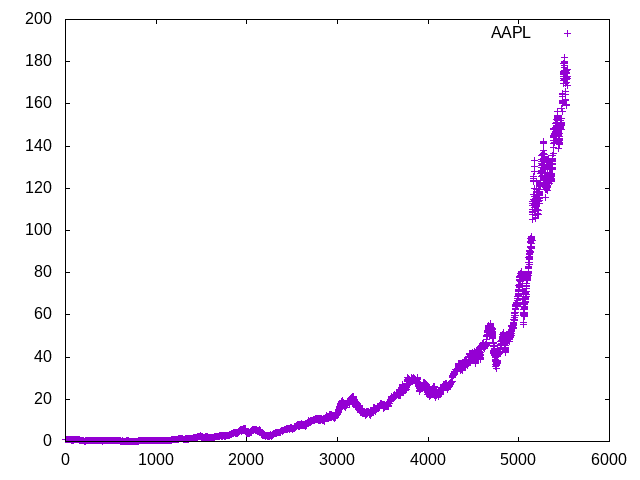

Data behind this chart, as committed beside it:
date, open, high, low, close, adjclose, volume
2000-02-16, 1.051, 1.055, 1.001, 1.019, 0.8725, 378246400
2000-02-17, 1.028, 1.031, 1.01, 1.026, 0.8783, 289497600
2000-02-18, 1.023, 1.03, 0.99, 0.9933, 0.8505, 233441600
2000-02-22, 0.9833, 1.044, 0.9526, 1.016, 0.8701, 422296000
2000-02-23, 1.011, 1.062, 0.9911, 1.038, 0.8888, 473099200
2000-02-24, 1.047, 1.064, 0.9978, 1.029, 0.8808, 376432000
2000-02-25, 1.025, 1.045, 0.9833, 0.9855, 0.8438, 249144000
2000-02-28, 0.9833, 1.027, 0.9676, 1.011, 0.8658, 328328000
2000-02-29, 1.014, 1.047, 1.005, 1.023, 0.8763, 368961600
2000-03-01, 1.059, 1.179, 1.058, 1.164, 0.9963, 1077003200
2000-03-02, 1.134, 1.142, 1.078, 1.089, 0.9327, 311259200
2000-03-03, 1.115, 1.145, 1.071, 1.143, 0.9786, 323366400
2000-03-06, 1.125, 1.153, 1.116, 1.122, 0.9609, 210560000
2000-03-07, 1.129, 1.138, 1.081, 1.097, 0.9394, 273011200
2000-03-08, 1.097, 1.107, 1.059, 1.089, 0.9327, 271230400
2000-03-09, 1.079, 1.116, 1.056, 1.092, 0.9346, 276718400
2000-03-10, 1.086, 1.142, 1.08, 1.123, 0.9614, 248606400
2000-03-13, 1.09, 1.129, 1.067, 1.083, 0.9275, 303956800
2000-03-14, 1.082, 1.109, 1.018, 1.02, 0.8735, 428579200
2000-03-15, 1.032, 1.074, 1.019, 1.038, 0.8888, 443609600
2000-03-16, 1.047, 1.089, 1.022, 1.085, 0.9294, 378100800
2000-03-17, 1.073, 1.116, 1.068, 1.116, 0.9557, 305043200
2000-03-20, 1.103, 1.127, 1.093, 1.098, 0.9404, 204489600
2000-03-21, 1.094, 1.221, 1.086, 1.205, 1.032, 524328000
2000-03-22, 1.186, 1.289, 1.175, 1.287, 1.102, 567996800
2000-03-23, 1.268, 1.343, 1.25, 1.262, 1.08, 562564800
2000-03-24, 1.272, 1.285, 1.21, 1.238, 1.06, 446913600
2000-03-27, 1.229, 1.292, 1.222, 1.246, 1.067, 279182400
2000-03-28, 1.225, 1.268, 1.224, 1.242, 1.064, 202966400
2000-03-29, 1.244, 1.245, 1.195, 1.214, 1.039, 239836800
2000-03-30, 1.193, 1.229, 1.12, 1.123, 0.9614, 414400000
2000-03-31, 1.138, 1.225, 1.125, 1.213, 1.038, 404633600
2000-04-03, 1.21, 1.246, 1.156, 1.19, 1.019, 328563200
2000-04-04, 1.184, 1.188, 1.042, 1.137, 0.9733, 660329600
2000-04-05, 1.129, 1.186, 1.107, 1.164, 0.9968, 457665600
2000-04-06, 1.166, 1.201, 1.1, 1.118, 0.9571, 259627200
2000-04-07, 1.136, 1.177, 1.121, 1.176, 1.007, 242435200
2000-04-10, 1.176, 1.185, 1.114, 1.116, 0.9557, 212262400
2000-04-11, 1.103, 1.115, 1.054, 1.066, 0.9131, 541822400
2000-04-12, 1.062, 1.062, 0.9364, 0.9754, 0.8352, 941136000
2000-04-13, 0.9955, 1.071, 0.9688, 1.016, 0.8701, 529827200
2000-04-14, 0.976, 1.054, 0.9732, 0.9989, 0.8553, 667620800
2000-04-17, 0.9777, 1.107, 0.9738, 1.106, 0.9471, 409561600
2000-04-18, 1.103, 1.133, 1.066, 1.133, 0.97, 390924800
2000-04-19, 1.127, 1.163, 1.069, 1.081, 0.926, 520150400
2000-04-20, 1.104, 1.114, 1.045, 1.061, 0.9088, 722120000
2000-04-24, 1.027, 1.076, 1.025, 1.076, 0.9213, 443620800
2000-04-25, 1.09, 1.15, 1.09, 1.146, 0.981, 391641600
2000-04-26, 1.131, 1.143, 1.071, 1.083, 0.9275, 366912000
2000-04-27, 1.046, 1.134, 1.041, 1.132, 0.969, 326603200
2000-04-28, 1.135, 1.138, 1.083, 1.108, 0.9485, 249580800
2000-05-01, 1.115, 1.117, 1.088, 1.11, 0.9504, 226195200
2000-05-02, 1.1, 1.127, 1.049, 1.052, 0.9012, 236432000
2000-05-03, 1.062, 1.083, 0.9967, 1.027, 0.8797, 489798400
2000-05-04, 1.028, 1.029, 0.9872, 0.9883, 0.8462, 399515200
2000-05-05, 0.9894, 1.025, 0.9886, 1.01, 0.8649, 284076800
2000-05-08, 1.001, 1.015, 0.9821, 0.9833, 0.8419, 184900800
2000-05-09, 0.9849, 0.9933, 0.9364, 0.9414, 0.8061, 327140800
2000-05-10, 0.9291, 0.9375, 0.8817, 0.8867, 0.7593, 535091200
2000-05-11, 0.9051, 0.9308, 0.8839, 0.918, 0.786, 499744000
... 5,476 more rows
